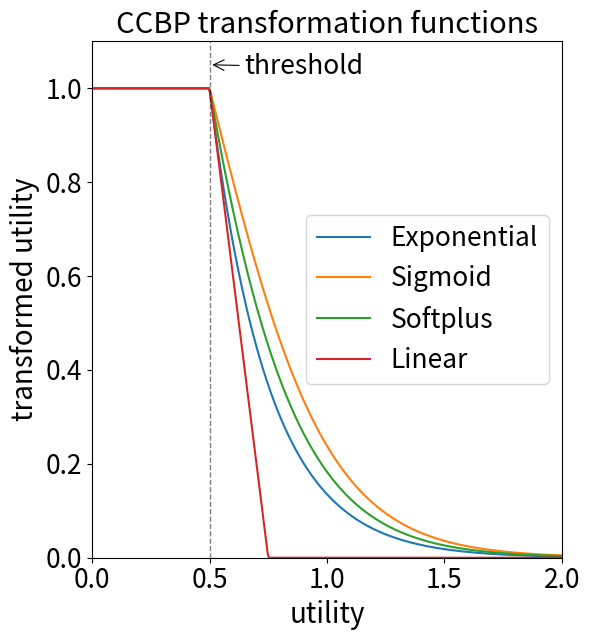

The matplotlib source for this figure: (Note: this script raises an exception after producing the figure.)
"""Plot transformation functions used in CCBP."""
from pathlib import Path

import numpy as np
import matplotlib.pyplot as plt


def exp_transform(x: np.ndarray, sharpness: float, threshold: float) -> np.ndarray:
    return np.minimum(np.exp(-sharpness * (x - threshold)), 1.0)


def sigmoid_transform(x: np.ndarray, sharpness: float, threshold: float) -> np.ndarray:
    return np.minimum(2.0 * (1.0 / (1.0 + np.exp(sharpness * (x - threshold)))), 1.0)


def softplus_transform(x: np.ndarray, sharpness: float, threshold: float) -> np.ndarray:
    shift = sharpness * (threshold - x)
    return np.minimum(np.log1p(np.exp(shift)) / np.log(2.0), 1.0)


def linear_transform(x: np.ndarray, sharpness: float, threshold: float) -> np.ndarray:
    return np.clip(1.0 - sharpness * (x - threshold), 0.0, 1.0)


def main() -> None:
    sharpness = 4.0
    threshold = 0.5
    x = np.linspace(-1.0, 2.0, 600)

    transforms = {
        "Exponential": exp_transform,
        "Sigmoid": sigmoid_transform,
        "Softplus": softplus_transform,
        "Linear": linear_transform,
    }

    base_fontsize = 20
    fig, ax = plt.subplots(figsize=(6, 6.5))

    for label, transform in transforms.items():
        y = transform(x, sharpness, threshold)
        ax.plot(x, y, label=label)

    ax.set_xlabel("utility", fontsize=base_fontsize)
    ax.set_ylabel("transformed utility", fontsize=base_fontsize)
    ax.set_title("CCBP transformation functions", fontsize=base_fontsize + 1)
    ax.legend(title=None,
              fontsize=base_fontsize - 1,
              title_fontsize=base_fontsize,
              loc="center right")
    ax.set_xlim(0, 2)
    ax.set_ylim(0, 1.1)
    ax.axvline(threshold, color="k", linestyle="--", linewidth=1, alpha=0.5)
    ax.annotate("threshold", xy=(threshold, 1.05), xytext=(threshold + 0.15, 1.03),
                fontsize=base_fontsize - 1, arrowprops=dict(arrowstyle="->", lw=0.8))
    ax.tick_params(axis="both", which="major", labelsize=base_fontsize - 1)

    fig.tight_layout()

    output_path = Path(__file__).with_name("ccbp_transform_functions.png")
    fig.savefig(output_path, dpi=500)
    print(f"Saved plot to {output_path}")


if __name__ == "__main__":
    main()
